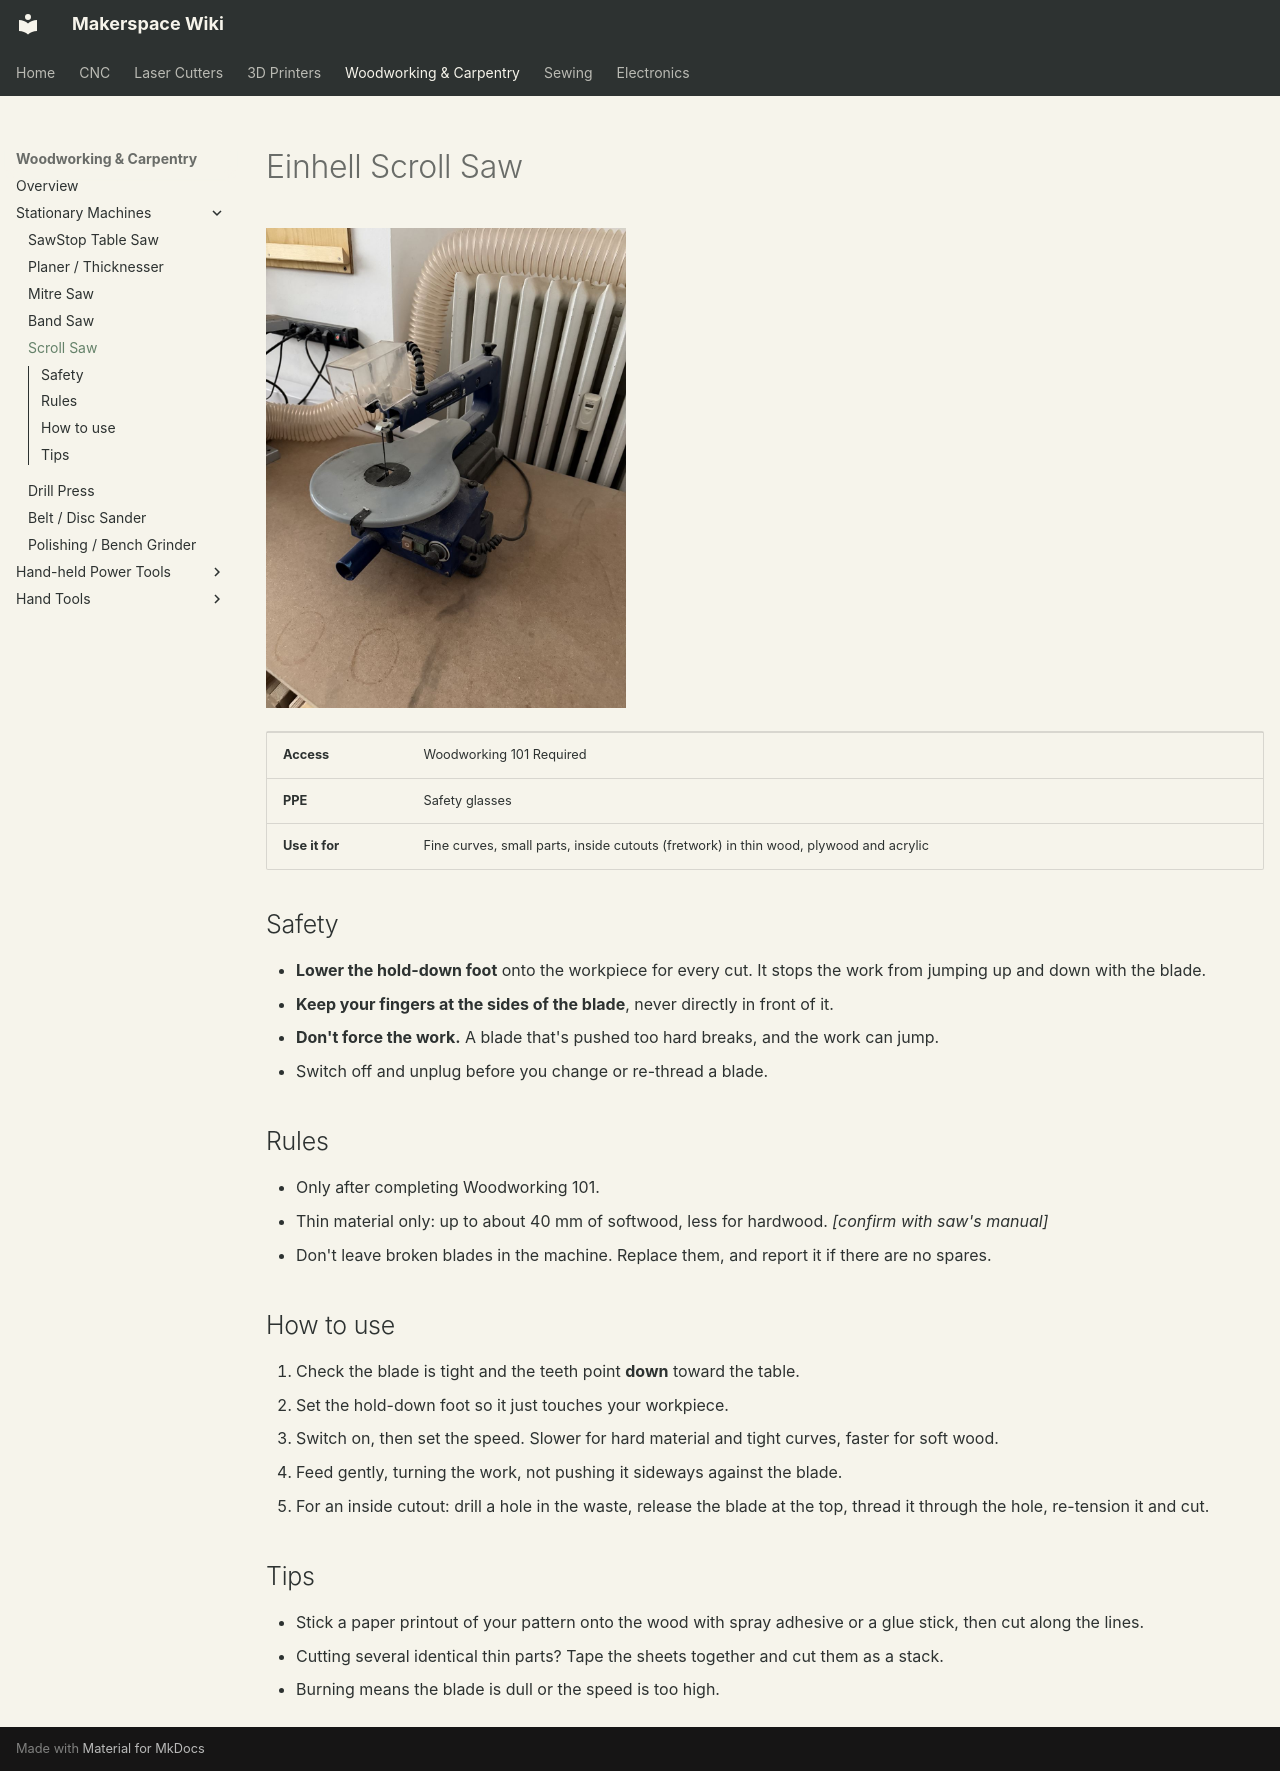

repository: alt-makers/AltMakersWiki · page: woodworking/scroll-saw/index.html · generator: mkdocs

# Einhell Scroll Saw

![Einhell scroll saw](../img/woodworking/scroll-saw.jpg){ width="360" }

| | |
|---|---|
| **Access** | Woodworking 101 Required |
| **PPE** | Safety glasses |
| **Use it for** | Fine curves, small parts, inside cutouts (fretwork) in thin wood, plywood and acrylic |

## Safety

- **Lower the hold-down foot** onto the workpiece for every cut. It stops the work from jumping up and down with the blade.
- **Keep your fingers at the sides of the blade**, never directly in front of it.
- **Don't force the work.** A blade that's pushed too hard breaks, and the work can jump.
- Switch off and unplug before you change or re-thread a blade.

## Rules

- Only after completing Woodworking 101.
- Thin material only: up to about 40 mm of softwood, less for hardwood. _[confirm with saw's manual]_
- Don't leave broken blades in the machine. Replace them, and report it if there are no spares.

## How to use

1. Check the blade is tight and the teeth point **down** toward the table.
2. Set the hold-down foot so it just touches your workpiece.
3. Switch on, then set the speed. Slower for hard material and tight curves, faster for soft wood.
4. Feed gently, turning the work, not pushing it sideways against the blade.
5. For an inside cutout: drill a hole in the waste, release the blade at the top, thread it through the hole, re-tension it and cut.

## Tips

- Stick a paper printout of your pattern onto the wood with spray adhesive or a glue stick, then cut along the lines.
- Cutting several identical thin parts? Tape the sheets together and cut them as a stack.
- Burning means the blade is dull or the speed is too high.
